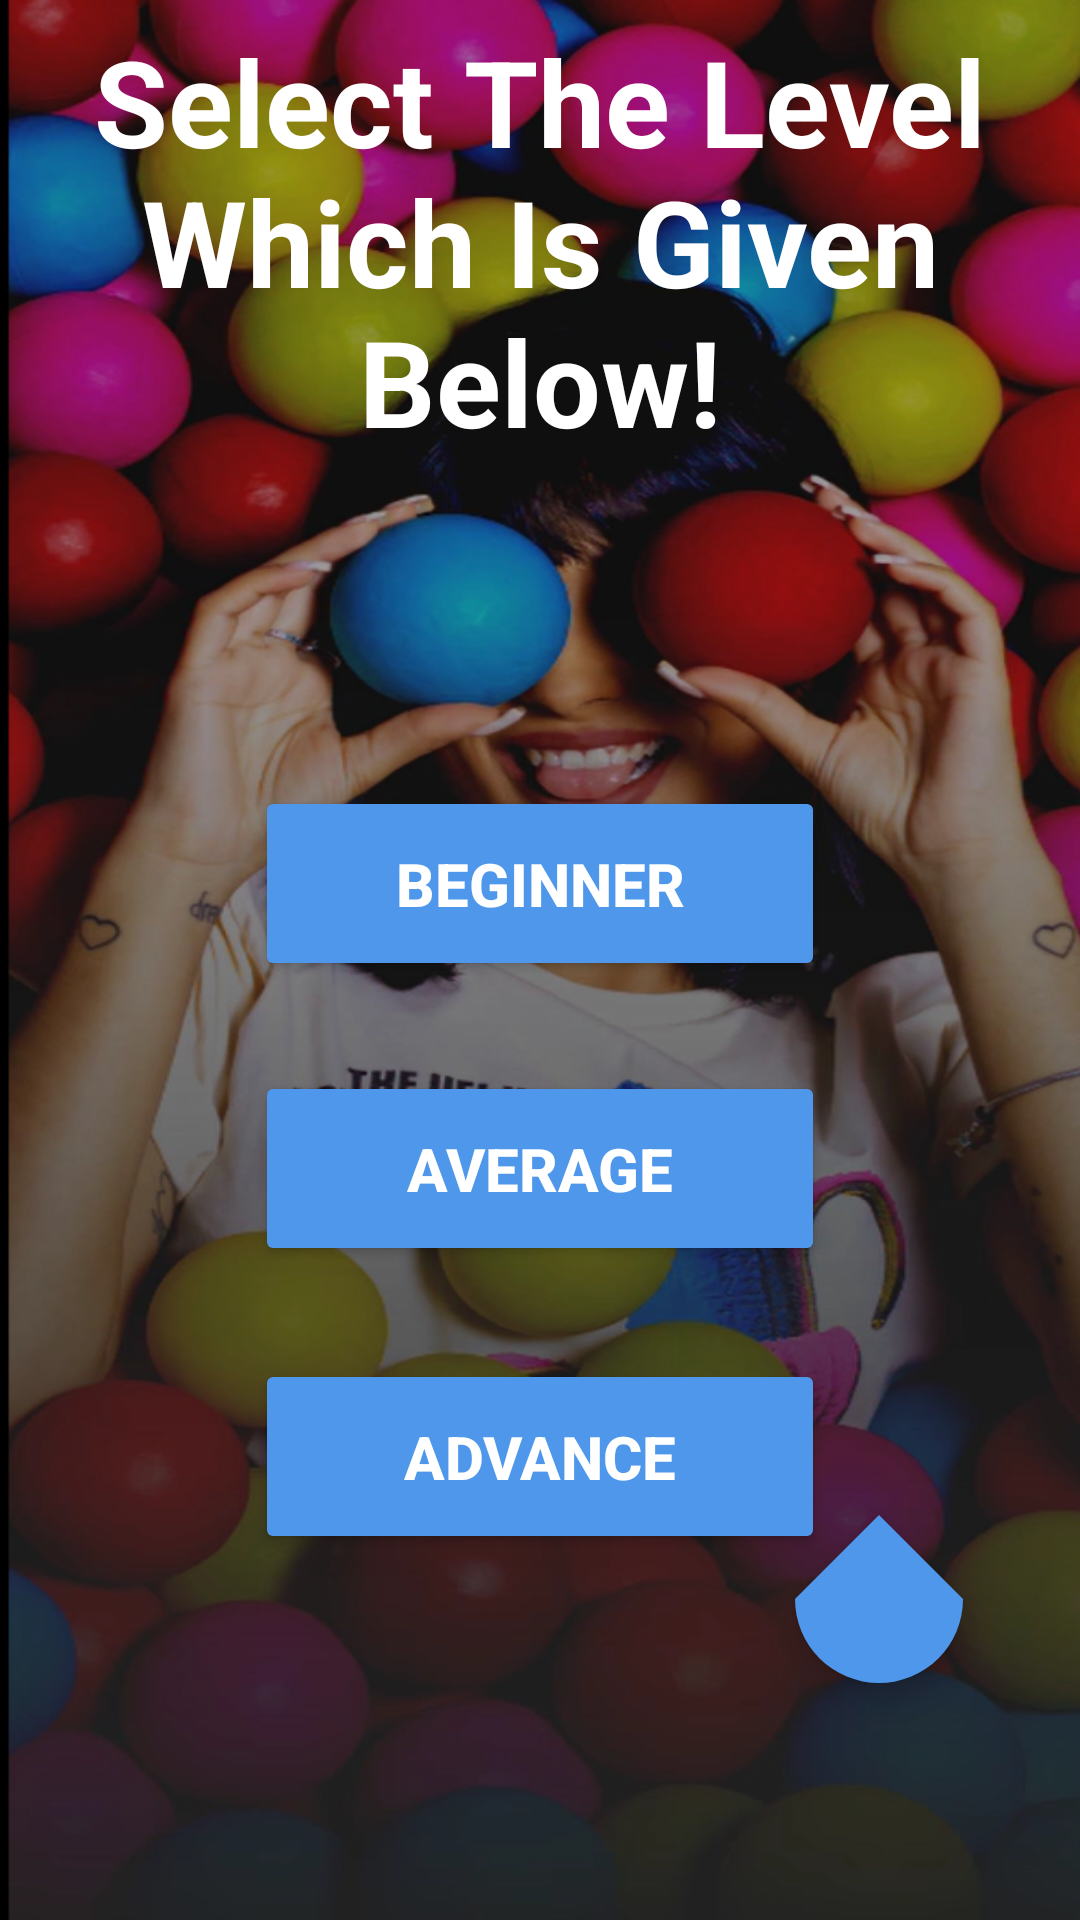

Write the Android layout XML for this screen, with the resource values it uses.
<!-- AndroidManifest.xml: application theme Theme.Project_Work -->
<!-- res/layout/fragment_level_select.xml -->
<?xml version="1.0" encoding="utf-8"?>
<RelativeLayout
    xmlns:android="http://schemas.android.com/apk/res/android"
    xmlns:app="http://schemas.android.com/apk/res-auto"
    android:layout_width="match_parent"
    android:layout_height="match_parent"
    android:background="@drawable/ballonbackground">

    <TextView
        android:id="@+id/heading"
        android:layout_width="match_parent"
        android:layout_height="161dp"
        android:gravity="center"
        android:text="Select The Level Which Is Given Below!"
        android:textColor="#ffffff"
        android:textSize="40sp"
        android:textStyle="bold" />

    <Button
        android:id="@+id/beginner"
        android:layout_width="229dp"
        android:layout_height="65dp"
        android:layout_below="@+id/heading"
        android:layout_alignParentStart="true"
        android:layout_alignParentEnd="true"
        android:layout_marginStart="85dp"
        android:layout_marginLeft="80dp"
        android:layout_marginTop="101dp"
        android:layout_marginEnd="85dp"
        android:backgroundTint="#4E97EA"
        android:text="Beginner"
        android:textColor="#ffffff"
        android:textSize="20sp"
        android:textStyle="bold" />

    <Button
        android:id="@+id/average"
        android:layout_width="229dp"
        android:layout_height="65dp"
        android:layout_below="@+id/beginner"
        android:layout_alignParentStart="true"
        android:layout_alignParentEnd="true"
        android:layout_marginStart="85dp"
        android:layout_marginLeft="80dp"
        android:layout_marginTop="30dp"
        android:layout_marginEnd="85dp"
        android:backgroundTint="#4E97EA"
        android:text="Average"
        android:textColor="#ffffff"
        android:textSize="20sp"
        android:textStyle="bold" />

    <Button
        android:id="@+id/advance"
        android:layout_width="229dp"
        android:layout_height="65dp"
        android:layout_below="@+id/average"
        android:layout_alignParentStart="true"
        android:layout_alignParentEnd="true"
        android:layout_marginStart="85dp"
        android:layout_marginLeft="80dp"
        android:layout_marginTop="31dp"
        android:layout_marginEnd="85dp"
        android:backgroundTint="#4E97EA"
        android:text="Advance"
        android:textColor="#ffffff"
        android:textSize="20sp"
        android:textStyle="bold" />

    <com.google.android.material.floatingactionbutton.FloatingActionButton
        android:id="@+id/fabbtn"
        android:layout_width="wrap_content"
        android:layout_height="wrap_content"
        android:layout_alignParentRight="true"
        android:layout_alignParentBottom="true"
        android:layout_marginRight="39dp"
        android:layout_marginBottom="79dp"
        android:backgroundTint="#4E97EA"
        android:src="@drawable/ic_baseline_home_24"
        app:shapeAppearanceOverlay="@style/FabShape1"
        app:tint="#ffffff" />


</RelativeLayout>
<!-- resources referenced by this layout -->
<resources>
  <!-- drawable ballonbackground: png bitmap (drawable-v24, 666814 bytes) -->
  <style name="FabShape1">
          <item name="cornerSize">50%</item>
          <item name="cornerFamilyTopLeft">cut</item>
          <item name="cornerFamilyTopRight">cut</item>
          <item name="cornerFamilyBottomLeft">rounded</item>
          <item name="cornerFamilyBottomRight">rounded</item>
      </style>
  <style name="Theme.Project_Work" parent="Theme.MaterialComponents.DayNight.DarkActionBar">
          
          <item name="colorPrimary">@color/purple_500</item>
          <item name="colorPrimaryVariant">@color/purple_700</item>
          <item name="colorOnPrimary">@color/white</item>
          
          <item name="colorSecondary">@color/teal_200</item>
          <item name="colorSecondaryVariant">@color/teal_700</item>
          <item name="colorOnSecondary">@color/black</item>
          
          <item name="android:statusBarColor" tools:targetApi="l">?attr/colorPrimaryVariant</item>
          
      </style>
  <color name="purple_500">#4E97EA</color>
  <color name="purple_700">#FF3700B3</color>
  <color name="white">#FFFFFFFF</color>
  <color name="teal_200">#FF03DAC5</color>
  <color name="teal_700">#FF018786</color>
  <color name="black">#FF000000</color>
</resources>
